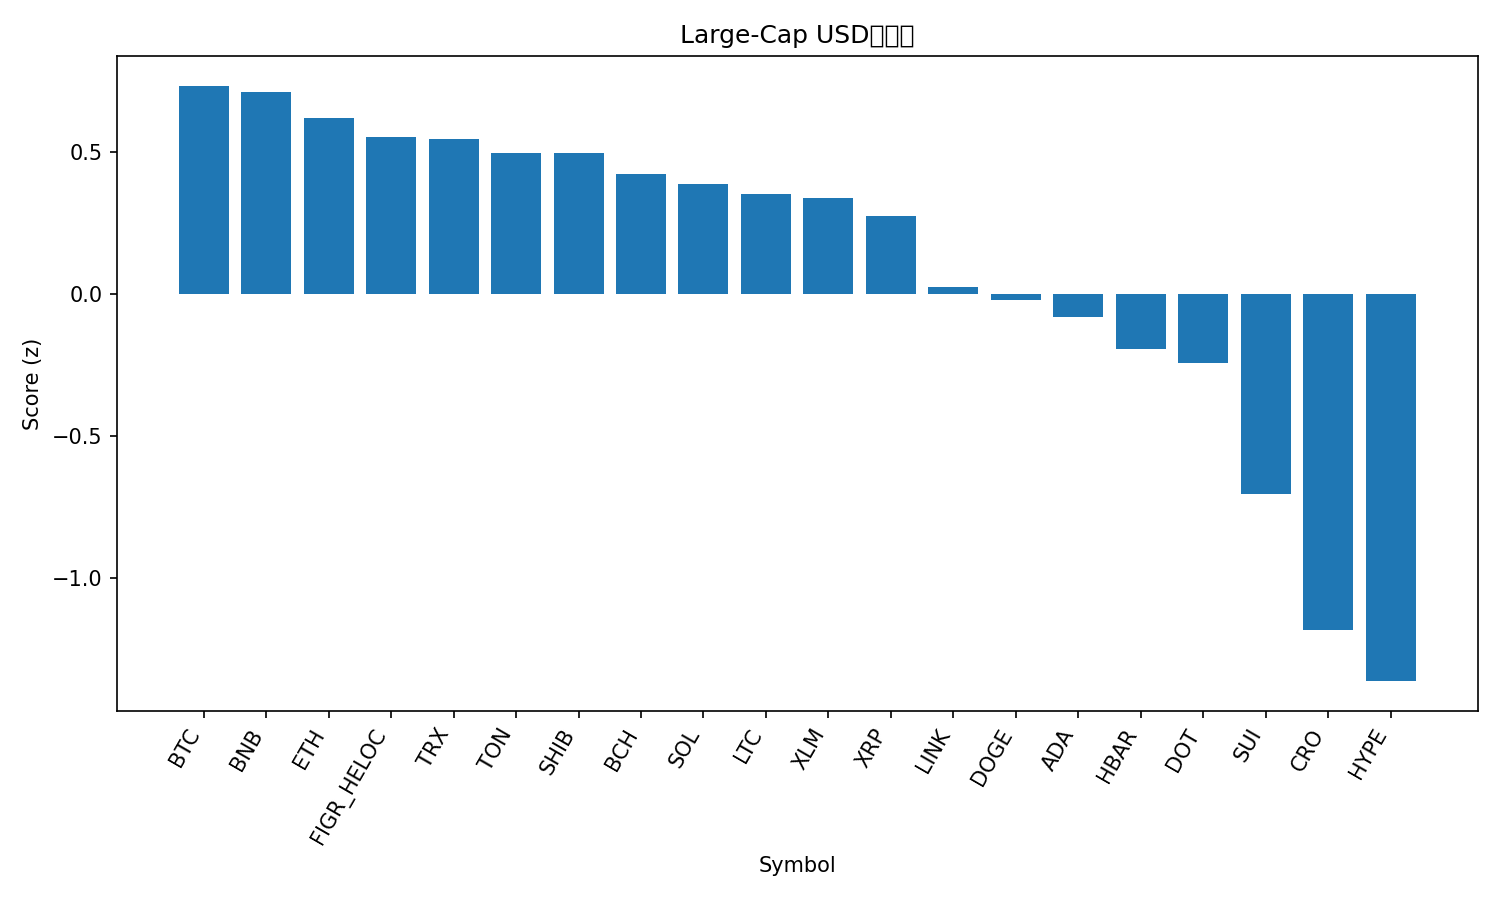

Source data for this figure (header and first rows):
rank, name, symbol, price, pct_1h, pct_24h, pct_7d, pct_1h_vs_btc, pct_24h_vs_btc, pct_7d_vs_btc, market_cap_rank, market_cap, volume_usd, score
1, Bitcoin, BTC, 111920, 0.2345, -0.5012, -4.409, 0.0, 0.0, 0.0, 1, 2229404220072, 49410748033, 0.7336
2, BNB, BNB, 995.1, 0.3891, -2.346, -0.3434, 0.1546, -1.845, 4.065, 5, 138448643349, 2323279515, 0.7126
3, Ethereum, ETH, 4030, 0.7049, -3.474, -11.9, 0.4704, -2.973, -7.494, 2, 485814540112, 38283147952, 0.6217
4, Figure Heloc, FIGR_HELOC, 0.9999, 0.0, 0.2953, -2.441, -0.2345, 0.7964, 1.968, 18, 12628969893, 157533367, 0.5534
5, TRON, TRX, 0.335, 0.147, -0.9185, -2.534, -0.08747, -0.4174, 1.875, 10, 31710178254, 644477049, 0.5455
6, Toncoin, TON, 2.79, 0.3851, -1.524, -10.78, 0.1506, -1.022, -6.367, 30, 7106647784, 110128953, 0.4976
7, Shiba Inu, SHIB, 1.195e-05, 0.4484, -2.088, -10.55, 0.2139, -1.587, -6.142, 31, 7034711388, 160263435, 0.4954
8, Bitcoin Cash, BCH, 549.3, 0.4262, -1.74, -13.62, 0.1917, -1.239, -9.206, 22, 10939126396, 301239538, 0.4229
9, Solana, SOL, 205.2, 0.5703, -2.699, -16.14, 0.3358, -2.198, -11.73, 6, 111386014826, 7722785724, 0.3876
10, Litecoin, LTC, 104.3, 0.3732, -2.462, -9.709, 0.1387, -1.961, -5.3, 28, 7951978935, 439804497, 0.3527
11, Stellar, XLM, 0.3622, 0.2323, -1.605, -8.714, -0.002243, -1.104, -4.306, 20, 11547430610, 221931930, 0.3374
12, XRP, XRP, 2.85, 0.06074, -0.7997, -7.91, -0.1738, -0.2985, -3.501, 4, 170273926256, 6517029998, 0.2763
13, Chainlink, LINK, 21.08, 0.2452, -2.852, -12.12, 0.01075, -2.35, -7.711, 14, 14286797472, 669542626, 0.02424
14, Dogecoin, DOGE, 0.2343, 0.2165, -2.174, -16, -0.01802, -1.673, -11.59, 8, 35385932079, 3254835352, -0.02231
15, Cardano, ADA, 0.7925, 0.169, -2.791, -12.4, -0.0655, -2.29, -7.988, 11, 28932721893, 1372470038, -0.08043
16, Hedera, HBAR, 0.2145, 0.2621, -4.238, -12.08, 0.02762, -3.737, -7.674, 25, 9079731318, 222366822, -0.1946
17, Polkadot, DOT, 3.92, 0.04103, -2.729, -12.07, -0.1935, -2.228, -7.666, 36, 5967055339, 258243665, -0.241
18, Sui, SUI, 3.25, -0.116, -3.703, -14.29, -0.3504, -3.202, -9.886, 19, 11592913747, 1234523211, -0.705
19, Cronos, CRO, 0.1917, 0.1863, -7.899, -19.2, -0.04822, -7.397, -14.79, 33, 6673716110, 60003868, -1.181
20, Hyperliquid, HYPE, 42.5, -0.2397, -4.023, -27.04, -0.4742, -3.522, -22.63, 21, 11425419439, 944877747, -1.362
21, Avalanche, AVAX, 30.79, -0.6377, -9.938, -5.442, -0.8722, -9.437, -1.033, 17, 12984889914, 1336015102, -2.235
